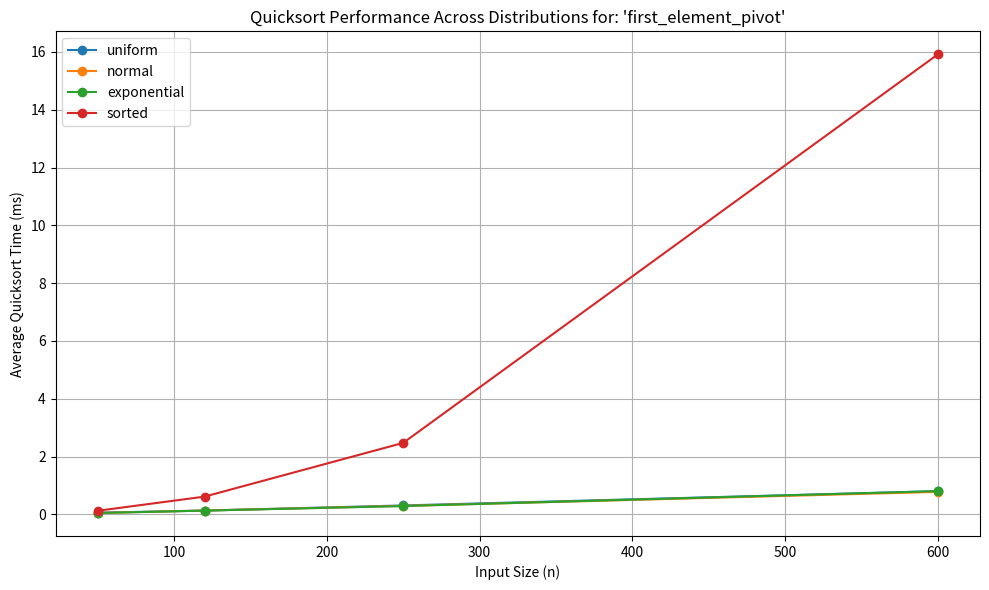

Recreate this plot in Python.


# [redacted]

import numpy as np
import matplotlib.pyplot as plt
import time
import pandas as pd



def quicksort(arr, pivot_function):
    if len(arr) < 2:
        return arr
    else:
        pivot_index = pivot_function(arr)
        pivot = arr[pivot_index]
        less = [i for j, i in enumerate(arr) if i <= pivot and j != pivot_index]
        greater = [i for j, i in enumerate(arr) if i > pivot and j != pivot_index]
        return quicksort(less, pivot_function) + [pivot] + quicksort(greater, pivot_function)

# Example pivot selection functions
def first_element_pivot(arr):
    return 0

def last_element_pivot(arr):
    return len(arr) - 1

def random_element_pivot(arr):
    import random
    return random.randint(0, len(arr) - 1)

def median_of_three_pivot(arr):
    mid = len(arr) // 2
    if len(arr) > 2:
        a = arr[0]
        b = arr[mid]
        c = arr[-1]
        if a <= b <= c or c <= b <= a:
            return mid
        elif b <= a <= c or c <= a <= b:
            return 0
        else:
            return len(arr) - 1
    else:
        return 0


# Define a function to generate data for different distributions.
def generate_data(distribution, size, **params):
    if distribution == 'uniform':
        low = params.get('low', 0)
        high = params.get('high', 100)
        return np.random.uniform(low, high, size)
    elif distribution == 'normal':
        loc = params.get('loc', 50)
        scale = params.get('scale', 10)
        return np.random.normal(loc, scale, size)
    elif distribution == 'exponential':
        scale = params.get('scale', 20)
        return np.random.exponential(scale, size)
    elif distribution == 'sorted':
        # Generating a nearly sorted array: sort a uniform array then perturb it slightly.
        arr = np.sort(np.random.uniform(0, 100, size))
        #perturb = np.random.uniform(-0.5, 0.5, size)
        return arr #+ perturb
    else:
        raise ValueError("Unknown distribution")

# Function to measure quicksort runtime using NumPy's quicksort.
def measure_quicksort_time(arr, pivot_func):
    start = time.perf_counter()
    # Using NumPy's sort with the quicksort algorithm.
    #_ = np.sort(arr, kind='quicksort')
    _ = quicksort(arr, pivot_func)
    end = time.perf_counter()
    return end - start

# Run experiments for each distribution and input size, averaging over multiple trials.
def run_experiments(distributions, sizes, trials, pivot_func):
    results = []
    for dist in distributions:
        for size in sizes:
            times = []
            for t in range(trials):
                # Generate the array based on the current distribution.
                if dist == 'uniform':
                    arr = generate_data('uniform', size, low=0, high=1000)
                elif dist == 'normal':
                    arr = generate_data('normal', size, loc=500, scale=50)
                elif dist == 'exponential':
                    arr = generate_data('exponential', size, scale=100)
                elif dist == 'sorted':
                    arr = generate_data('sorted', size)
                else:
                    arr = generate_data('uniform', size)
                # Measure the quicksort runtime.
                time_taken = measure_quicksort_time(arr, pivot_func)
                times.append(time_taken)
            avg_time = np.mean(times)
            results.append({
                'Distribution': dist,
                'Size': size,
                'AverageTime': avg_time
            })
            print(f"Distribution: {dist}, Size: {size}, Avg Time: {avg_time:.6f} seconds")
    return pd.DataFrame(results)

# Define experiment parameters.
distributions = ['uniform', 'normal', 'exponential', 'sorted']
sizes = [50, 120, 250, 600] # [12500, 25000, 50000, 100000]  # You can adjust the sizes based on your needs.
trials = 10  # Number of trials to average the timing.

# Run the experiments.
pivot_func = first_element_pivot
df_results = run_experiments(distributions, sizes, trials, pivot_func)

# Step 8: Visualize the results using matplotlib.
plt.figure(figsize=(10, 6))
for dist in distributions:
    df_subset = df_results[df_results['Distribution'] == dist]
    plt.plot(df_subset['Size'], df_subset['AverageTime']*1000, marker='o', label=dist)
plt.xlabel("Input Size (n)")
plt.ylabel("Average Quicksort Time (ms)")
plt.title(f"Quicksort Performance Across Distributions for: '{pivot_func.__name__}'")
plt.legend()
plt.grid(True)
plt.tight_layout()
plt.show()

# Optionally, save the results to a CSV file.
df_results.to_csv("quicksort_experiment_results.csv", index=False)
print("Results saved to quicksort_experiment_results.csv")


# chatGPT:


# Example usage
"""
arr = [64, 34, 25, 12, 22, 11, 90]

sorted_arr_first = quicksort(arr.copy(), first_element_pivot)
print("Sorted array (first element pivot):", sorted_arr_first)

sorted_arr_last = quicksort(arr.copy(), last_element_pivot)
print("Sorted array (last element pivot):", sorted_arr_last)

sorted_arr_random = quicksort(arr.copy(), random_element_pivot)
print("Sorted array (random element pivot):", sorted_arr_random)

sorted_arr_median = quicksort(arr.copy(), median_of_three_pivot)
print("Sorted array (median of three pivot):", sorted_arr_median)


"""